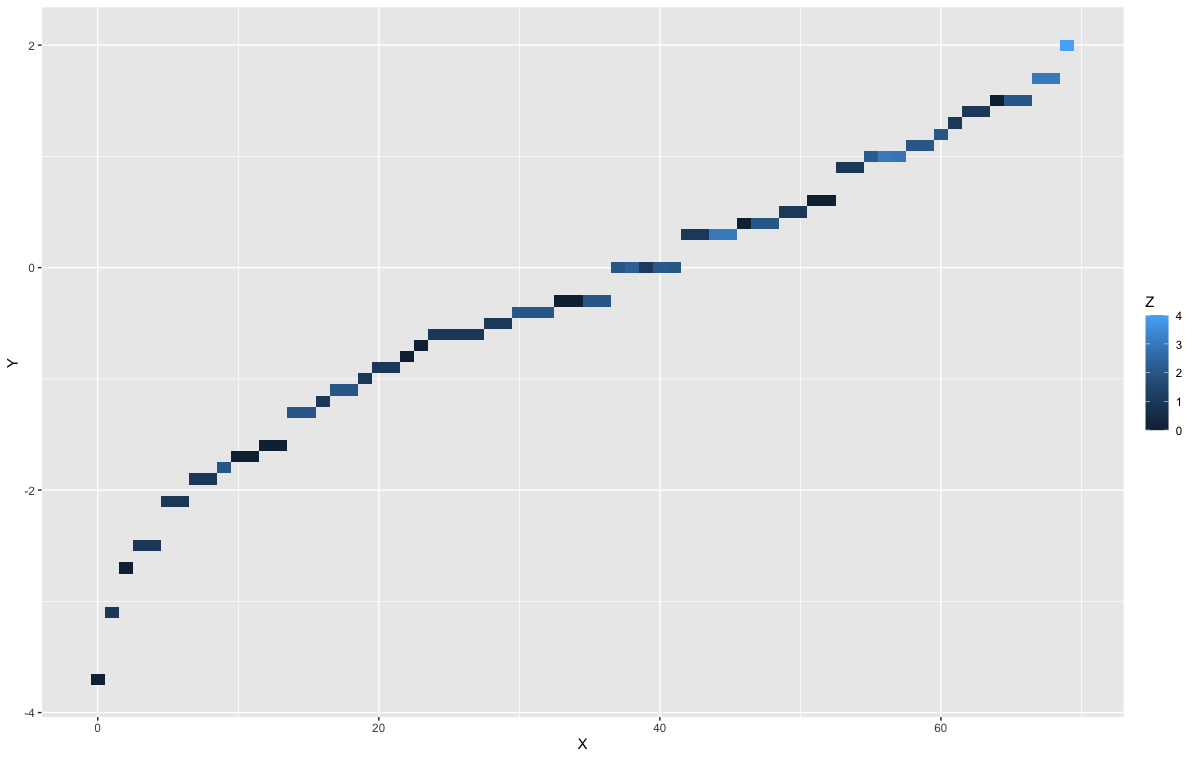

The data file committed next to this chart (first rows):
"X", Y, Z
0, -3.7, 1.1102230246251565E-016
1, -3.1, 1
2, -2.7, 1.1102230246251565E-016
3, -2.5, 1
4, -2.5, 1
5, -2.1, 1
6, -2.1, 1
7, -1.9, 1
8, -1.9, 1
9, -1.8, 2
10, -1.7, 0.0000000000000000
11, -1.7, 0.0000000000000000
12, -1.6, 1.1102230246251565E-016
13, -1.6, 5.5511151231257827E-017
14, -1.3, 2
15, -1.3, 2
16, -1.2, 1
17, -1.1, 2
18, -1.1, 2
19, -1, 1
20, -0.9, 1
21, -0.9, 1
22, -0.8, 0.0000000000000000
23, -0.7, 1.1102230246251565E-016
24, -0.6, 1
25, -0.6, 1
26, -0.6, 1
27, -0.6, 1
28, -0.5, 1
29, -0.5, 1
30, -0.4, 2
31, -0.4, 2
32, -0.4, 2
33, -0.3, 0.0000000000000000
34, -0.3, 5.5511151231257827E-017
35, -0.3, 2
36, -0.3, 2
37, -0.0000000000000000, 1.993
38, -0.0000000000000000, 2.291
39, 0.0000000000000000, 1.091
40, 0.0000000000000000, 2.058
41, 0.0000000000000000, 1.984
42, 0.3, 1
43, 0.3, 1
44, 0.3, 3
45, 0.3, 3
46, 0.4, 0.0000000000000000
47, 0.4, 2
48, 0.4, 2
49, 0.5, 1
50, 0.5, 1
51, 0.6, 1.1102230246251565E-016
52, 0.6, 5.5511151231257827E-017
53, 0.9, 1
54, 0.9, 1
55, 1, 2.131
56, 1, 3
57, 1, 2.903
58, 1.1, 2
59, 1.1, 2
... 10 more rows
